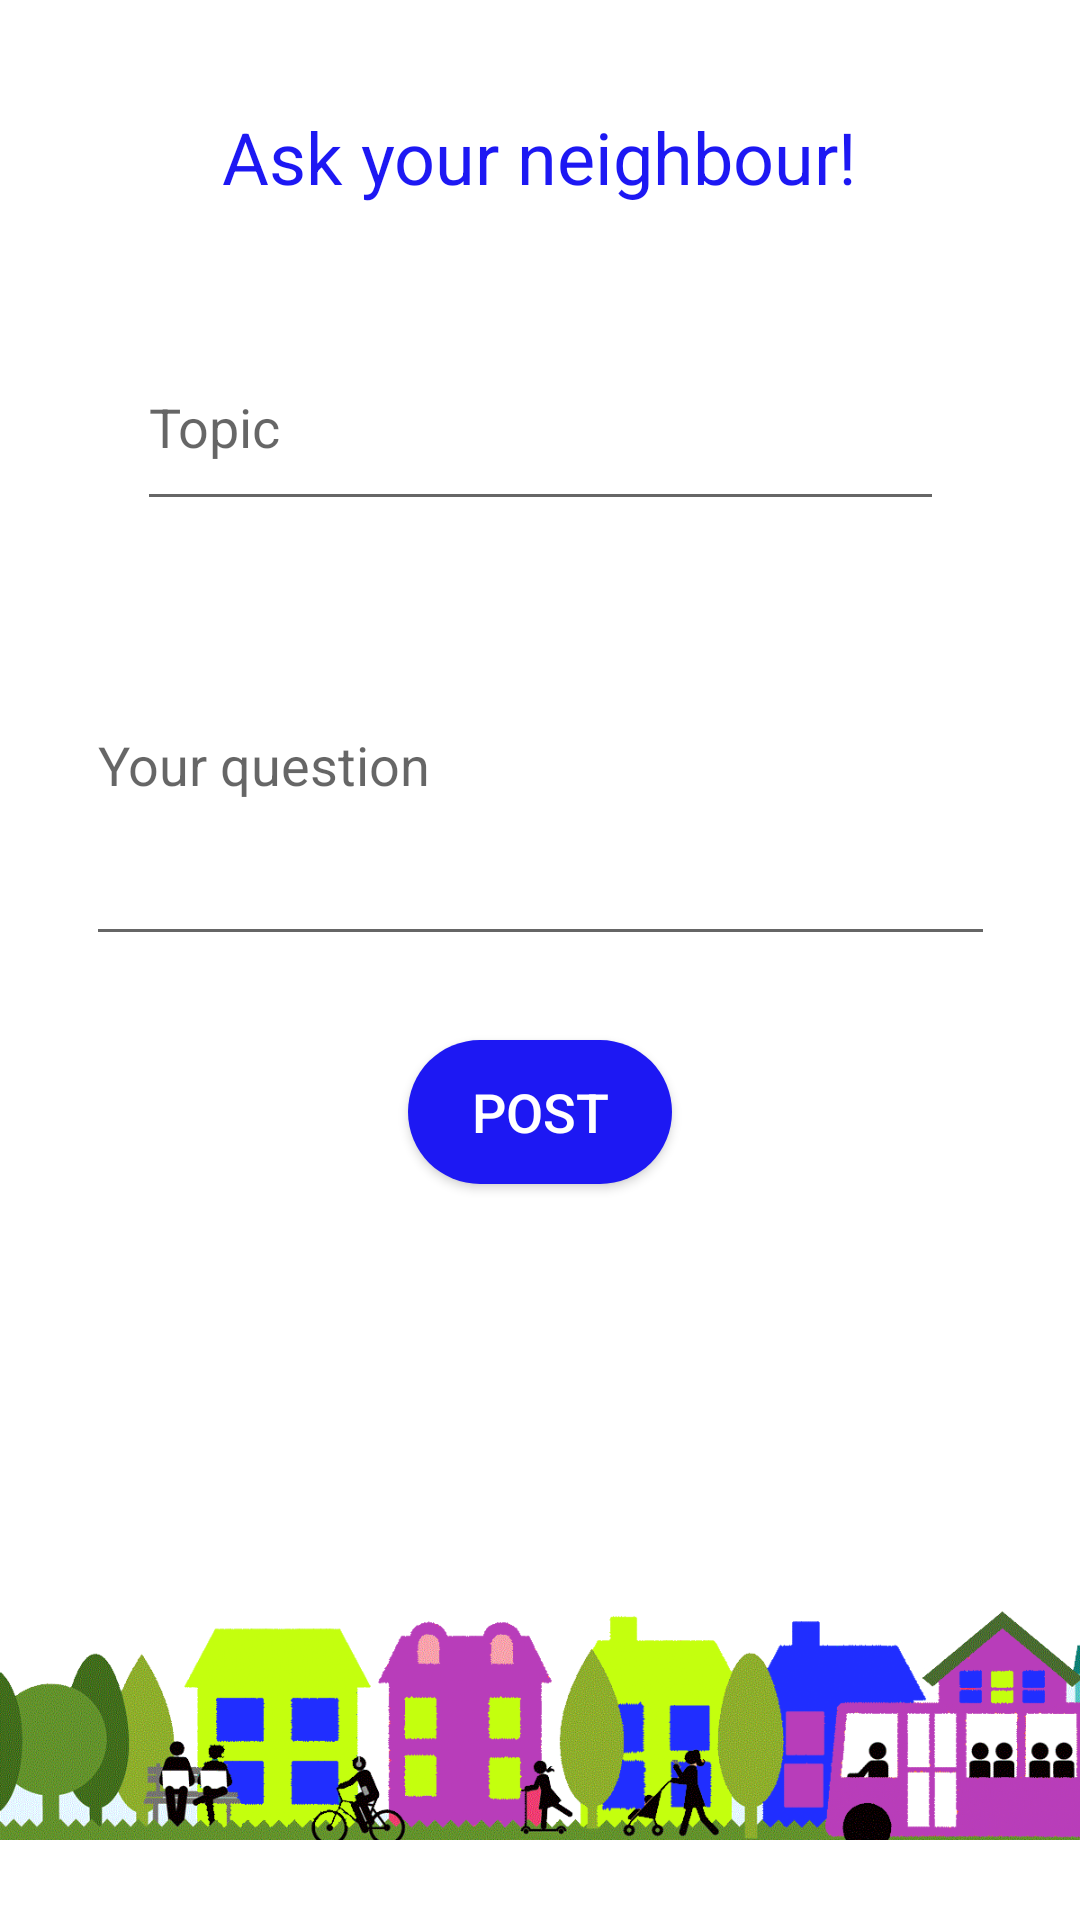

This screen was rendered from an Android layout file. Write that file and the resources it references.
<!-- AndroidManifest.xml: application theme AppTheme -->
<!-- res/layout/activity_post_question.xml -->
<?xml version="1.0" encoding="utf-8"?>
<androidx.constraintlayout.widget.ConstraintLayout xmlns:android="http://schemas.android.com/apk/res/android"
    xmlns:app="http://schemas.android.com/apk/res-auto"
    xmlns:tools="http://schemas.android.com/tools"
    android:layout_width="match_parent"
    android:layout_height="match_parent"
    android:background="#FFFFFF"
    tools:context=".Post_question">

    <ImageView
        android:id="@+id/imageView4"
        android:layout_width="wrap_content"
        android:layout_height="wrap_content"
        android:layout_marginTop="420dp"
        app:layout_constraintEnd_toEndOf="parent"
        app:layout_constraintHorizontal_bias="0.0"
        app:layout_constraintStart_toStartOf="parent"
        app:layout_constraintTop_toTopOf="parent"
        app:srcCompat="@drawable/newnbh" />

    <EditText
        android:id="@+id/topic"
        android:layout_width="269dp"
        android:layout_height="66dp"
        android:layout_marginTop="56dp"
        android:ems="10"
        android:hint="Topic"
        android:inputType="textPersonName"
        app:layout_constraintBottom_toBottomOf="parent"
        app:layout_constraintEnd_toEndOf="parent"
        app:layout_constraintStart_toStartOf="parent"
        app:layout_constraintTop_toTopOf="parent"
        app:layout_constraintVertical_bias="0.100000024" />

    <EditText
        android:id="@+id/question"
        android:layout_width="303dp"
        android:layout_height="86dp"
        android:ems="10"
        android:gravity="start|top"
        android:hint="Your question"
        android:inputType="textMultiLine"
        app:layout_constraintBottom_toBottomOf="parent"
        app:layout_constraintEnd_toEndOf="parent"
        app:layout_constraintHorizontal_bias="0.505"
        app:layout_constraintStart_toStartOf="parent"
        app:layout_constraintTop_toTopOf="parent"
        app:layout_constraintVertical_bias="0.42000002" />

    <TextView
        android:id="@+id/textView3"
        android:layout_width="wrap_content"
        android:layout_height="wrap_content"
        android:layout_marginTop="36dp"
        android:text="Ask your neighbour!"
        android:textAllCaps="false"
        android:textColor="@color/colorBlue"
        android:textSize="24sp"
        app:layout_constraintEnd_toEndOf="parent"
        app:layout_constraintStart_toStartOf="parent"
        app:layout_constraintTop_toTopOf="parent" />

    <Button
        android:id="@+id/buttonpost"
        android:layout_width="wrap_content"
        android:layout_height="wrap_content"
        android:layout_marginTop="300dp"
        android:background="@drawable/btn_round"
        android:text="POST"
        android:textColor="#FFFFFF"
        android:textSize="18sp"
        app:layout_constraintBottom_toBottomOf="parent"
        app:layout_constraintEnd_toEndOf="parent"
        app:layout_constraintStart_toStartOf="parent"
        app:layout_constraintTop_toTopOf="parent"
        app:layout_constraintVertical_bias="0.16000003" />

</androidx.constraintlayout.widget.ConstraintLayout>
<!-- resources referenced by this layout -->
<resources>
  <color name="colorBlue">#1D18F3</color>
  <!-- drawable btn_round (drawable) -->
  <?xml version="1.0" encoding="utf-8"?>
  <shape android:shape="rectangle"
      xmlns:android="http://schemas.android.com/apk/res/android">
      <solid android:color="@color/colorBlue"/>
      <corners android:radius="30dp"/>
  </shape>
  <!-- drawable newnbh: png bitmap (drawable-hdpi, 155482 bytes) -->
  <style name="AppTheme" parent="Theme.AppCompat.Light.NoActionBar">
          
          <item name="colorPrimary">@color/colorPrimary</item>
          <item name="colorPrimaryDark">@color/colorPrimaryDark</item>
          <item name="colorAccent">@color/colorPurple</item>
      </style>
  <color name="colorPrimary">#008577</color>
  <color name="colorPrimaryDark">#00574B</color>
  <color name="colorPurple">#A703FF</color>
</resources>
